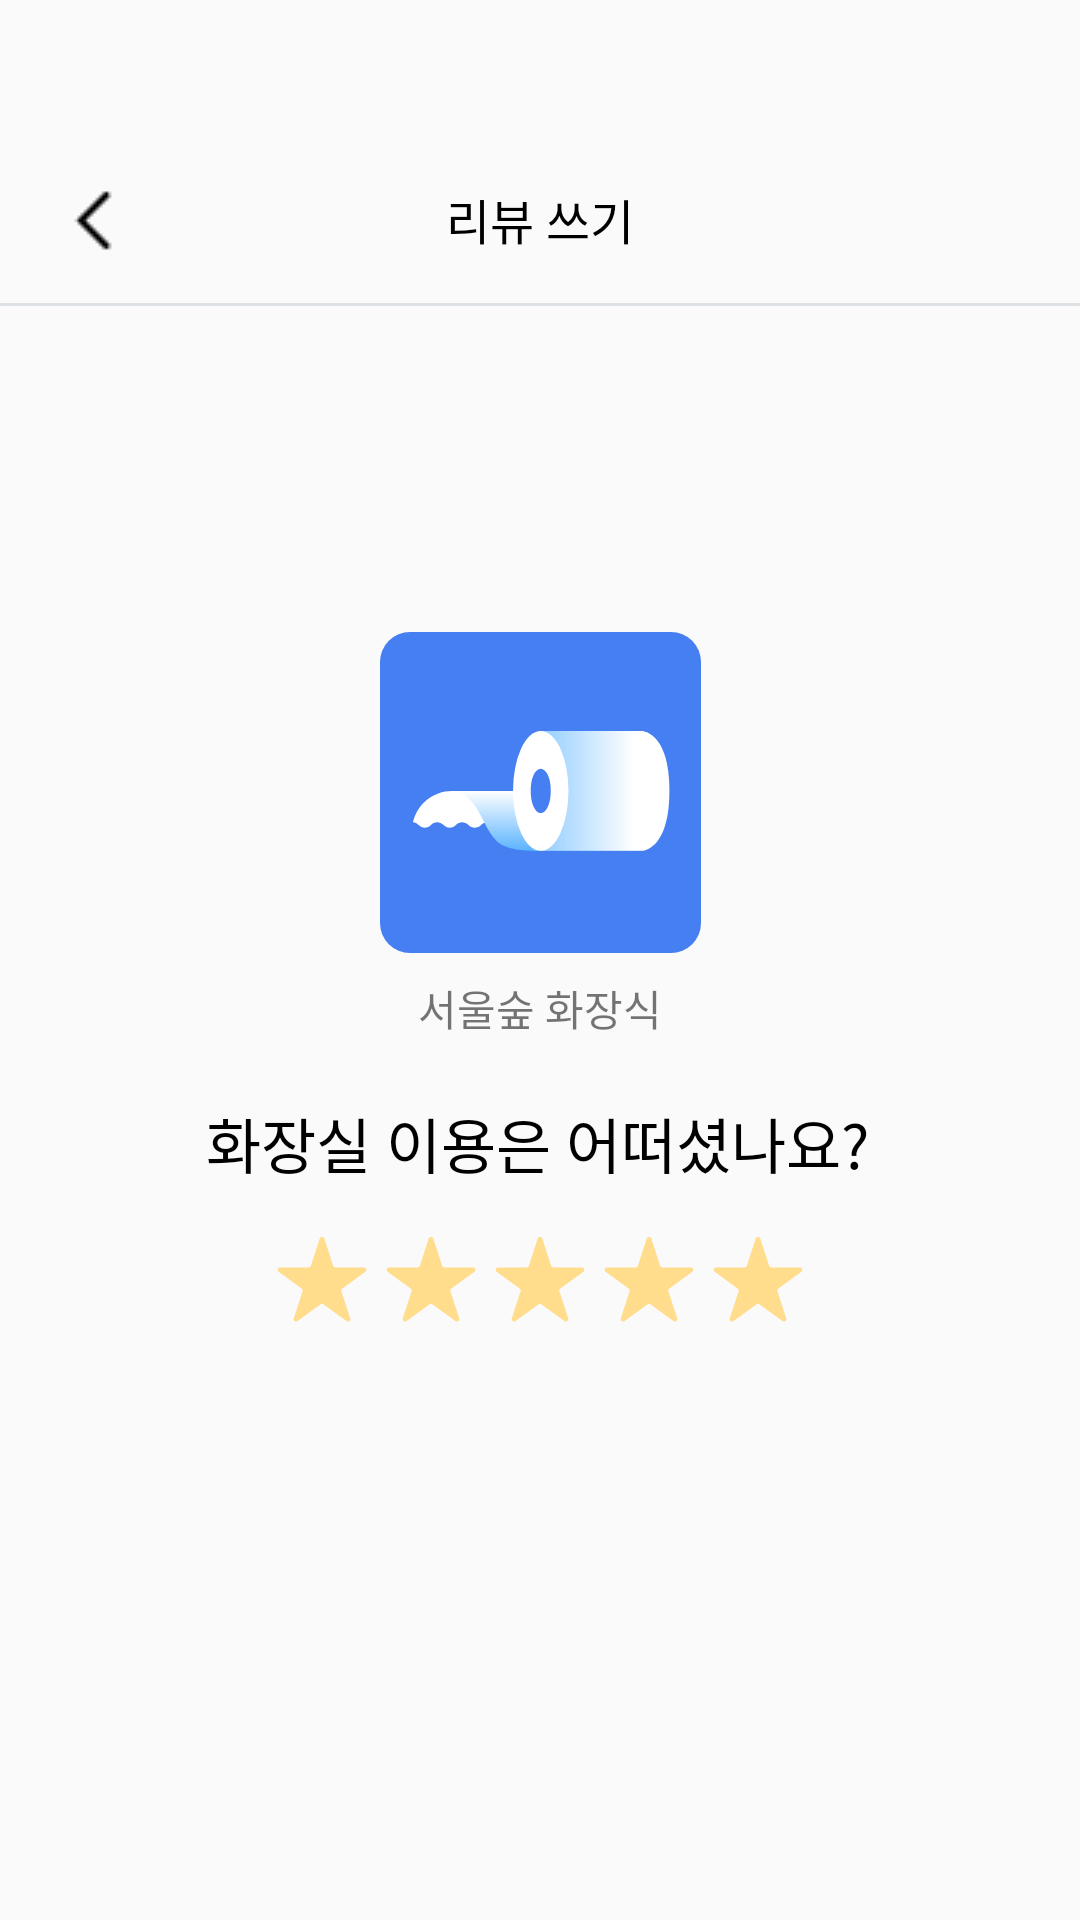

Write the Android layout XML for this screen, with the resource values it uses.
<!-- AndroidManifest.xml: application theme Theme.Chamma -->
<!-- res/layout/fragment_star_score.xml -->
<?xml version="1.0" encoding="utf-8"?>
<androidx.constraintlayout.widget.ConstraintLayout xmlns:android="http://schemas.android.com/apk/res/android"
    xmlns:app="http://schemas.android.com/apk/res-auto"
    xmlns:tools="http://schemas.android.com/tools"
    android:layout_width="match_parent"
    android:layout_height="match_parent"
    tools:context=".ui.mypage.review.createReview.StarScore">


    <LinearLayout
        android:id="@+id/layout_title_star_score"
        android:layout_width="match_parent"
        android:layout_height="56dp"
        android:layout_marginTop="45dp"
        android:gravity="center"
        android:orientation="horizontal"
        app:layout_constraintEnd_toEndOf="parent"
        app:layout_constraintStart_toStartOf="parent"
        app:layout_constraintTop_toTopOf="parent">

        <ImageView
            android:id="@+id/btn_back_review"
            android:layout_width="0dp"
            android:layout_height="wrap_content"
            android:layout_weight="1"
            android:paddingStart="20dp"
            android:scaleType="fitStart"


            android:src="@drawable/ic_back_usage" />

        <TextView
            android:id="@+id/textView3"
            android:layout_width="0dp"
            android:layout_height="wrap_content"
            android:layout_weight="1"
            android:gravity="center"
            android:text="리뷰 쓰기"
            android:textColor="@color/black"

            android:textSize="16sp" />

        <View
            android:id="@+id/view8"
            android:layout_width="0dp"
            android:layout_height="0dp"
            android:layout_weight="1" />
    </LinearLayout>

    <View
        android:id="@+id/view_underTitle_usage5"
        android:layout_width="wrap_content"
        android:layout_height="1dp"
        android:background="@color/chamma_signup_linegray"
        app:layout_constraintEnd_toEndOf="parent"
        app:layout_constraintStart_toStartOf="parent"
        app:layout_constraintTop_toBottomOf="@id/layout_title_star_score" />

    <ImageView
        android:id="@+id/imageView7"
        android:layout_width="wrap_content"
        android:layout_height="wrap_content"
        android:layout_marginBottom="112dp"
        android:src="@drawable/login_logo"
        app:layout_constraintBottom_toBottomOf="parent"
        app:layout_constraintEnd_toEndOf="parent"
        app:layout_constraintStart_toStartOf="parent"
        app:layout_constraintTop_toTopOf="parent" />

    <TextView
        android:id="@+id/tv_name_star_score"
        android:layout_width="wrap_content"
        android:layout_height="wrap_content"
        android:textSize="14sp"
        android:layout_marginTop="8dp"
        android:text="서울숲 화장식"
        app:layout_constraintEnd_toEndOf="@+id/imageView7"
        app:layout_constraintHorizontal_bias="0.489"
        app:layout_constraintStart_toStartOf="@+id/imageView7"
        app:layout_constraintTop_toBottomOf="@+id/imageView7" />

    <TextView
        android:id="@+id/textView4"
        android:layout_width="wrap_content"
        android:layout_height="wrap_content"
        android:layout_marginTop="20dp"
        android:textSize="20sp"
        android:textColor="@color/black"
        android:text="화장실 이용은 어떠셨나요?"
        app:layout_constraintEnd_toEndOf="@+id/imageView7"
        app:layout_constraintHorizontal_bias="0.51"
        app:layout_constraintStart_toStartOf="@+id/imageView7"
        app:layout_constraintTop_toBottomOf="@+id/tv_name_star_score" />

    <LinearLayout
        android:layout_width="match_parent"
        android:layout_height="30dp"
        android:layout_marginStart="89dp"
        android:layout_marginTop="16dp"
        android:layout_marginEnd="89dp"
        android:gravity="center"
        android:orientation="horizontal"
        app:layout_constraintEnd_toEndOf="parent"
        app:layout_constraintStart_toStartOf="parent"
        app:layout_constraintTop_toBottomOf="@+id/textView4">

        <ImageView
            android:id="@+id/ic_star_1_star_score"
            android:layout_width="30dp"
            android:layout_height="30dp"
            android:layout_weight="1"
            android:src="@drawable/ic_star_star_score" />

        <ImageView
            android:id="@+id/ic_star_2_star_score"
            android:layout_width="30dp"
            android:layout_height="30dp"
            android:layout_weight="1"
            android:src="@drawable/ic_star_star_score" />

        <ImageView
            android:id="@+id/ic_star_3_star_score"
            android:layout_width="30dp"
            android:layout_height="30dp"
            android:layout_weight="1"
            android:src="@drawable/ic_star_star_score" />

        <ImageView
            android:id="@+id/ic_star_4_star_score3"
            android:layout_width="30dp"
            android:layout_height="30dp"
            android:layout_weight="1"
            android:src="@drawable/ic_star_star_score" />

        <ImageView
            android:id="@+id/ic_star_5_star_score"
            android:layout_width="30dp"
            android:layout_height="30dp"
            android:layout_weight="1"
            android:src="@drawable/ic_star_star_score" />

    </LinearLayout>
</androidx.constraintlayout.widget.ConstraintLayout>
<!-- resources referenced by this layout -->
<resources>
  <color name="black">#FF000000</color>
  <color name="chamma_signup_linegray">#DEE2E6</color>
  <!-- drawable ic_back_usage: png bitmap (drawable, 226 bytes) -->
  <!-- drawable ic_star_star_score (drawable) -->
  <vector xmlns:android="http://schemas.android.com/apk/res/android"
      android:width="26dp"
      android:height="26dp"
      android:viewportWidth="26"
      android:viewportHeight="26">
    <path
        android:pathData="M12.334,1.049C12.544,0.404 13.456,0.404 13.666,1.049L16.211,8.881C16.304,9.169 16.573,9.365 16.876,9.365H25.111C25.79,9.365 26.072,10.233 25.523,10.631L18.861,15.472C18.615,15.65 18.513,15.966 18.606,16.254L21.151,24.086C21.361,24.731 20.622,25.267 20.074,24.869L13.411,20.028C13.166,19.85 12.834,19.85 12.589,20.028L5.926,24.869C5.378,25.267 4.639,24.731 4.849,24.086L7.394,16.254C7.487,15.966 7.385,15.65 7.139,15.472L0.477,10.631C-0.072,10.233 0.21,9.365 0.889,9.365H9.124C9.427,9.365 9.696,9.169 9.789,8.881L12.334,1.049Z"
        android:fillColor="#FFDD8D"/>
  </vector>
  <!-- drawable login_logo: vector/xml drawable (drawable, 2246 chars, omitted) -->
  <style name="Theme.Chamma" parent="Theme.AppCompat.Light.NoActionBar">
          
          <item name="colorPrimary">@color/purple_500</item>
          <item name="colorPrimaryVariant">@color/purple_700</item>
          <item name="colorOnPrimary">@color/white</item>
          
          <item name="colorSecondary">@color/teal_200</item>
          <item name="colorSecondaryVariant">@color/teal_700</item>
          <item name="colorOnSecondary">@color/black</item>
          
          <item name="android:statusBarColor">@android:color/transparent</item>
          <item name="android:windowLightStatusBar">true</item>
          <item name="bottomSheetDialogTheme">@style/BottomSheetDialog</item>
      </style>
  <color name="purple_500">#FF6200EE</color>
  <color name="purple_700">#FF3700B3</color>
  <color name="white">#FFFFFFFF</color>
  <color name="teal_200">#FF03DAC5</color>
  <color name="teal_700">#FF018786</color>
  <style name="BottomSheetDialog" parent="@style/ThemeOverlay.MaterialComponents.BottomSheetDialog">
          <item name="bottomSheetStyle">@style/BottomSheet</item>
          <item name="android:colorBackground">@color/white</item>
      </style>
  <style name="BottomSheet" parent="Widget.MaterialComponents.BottomSheet.Modal">
          <item name="backgroundTint">@android:color/transparent</item>
      </style>
</resources>
